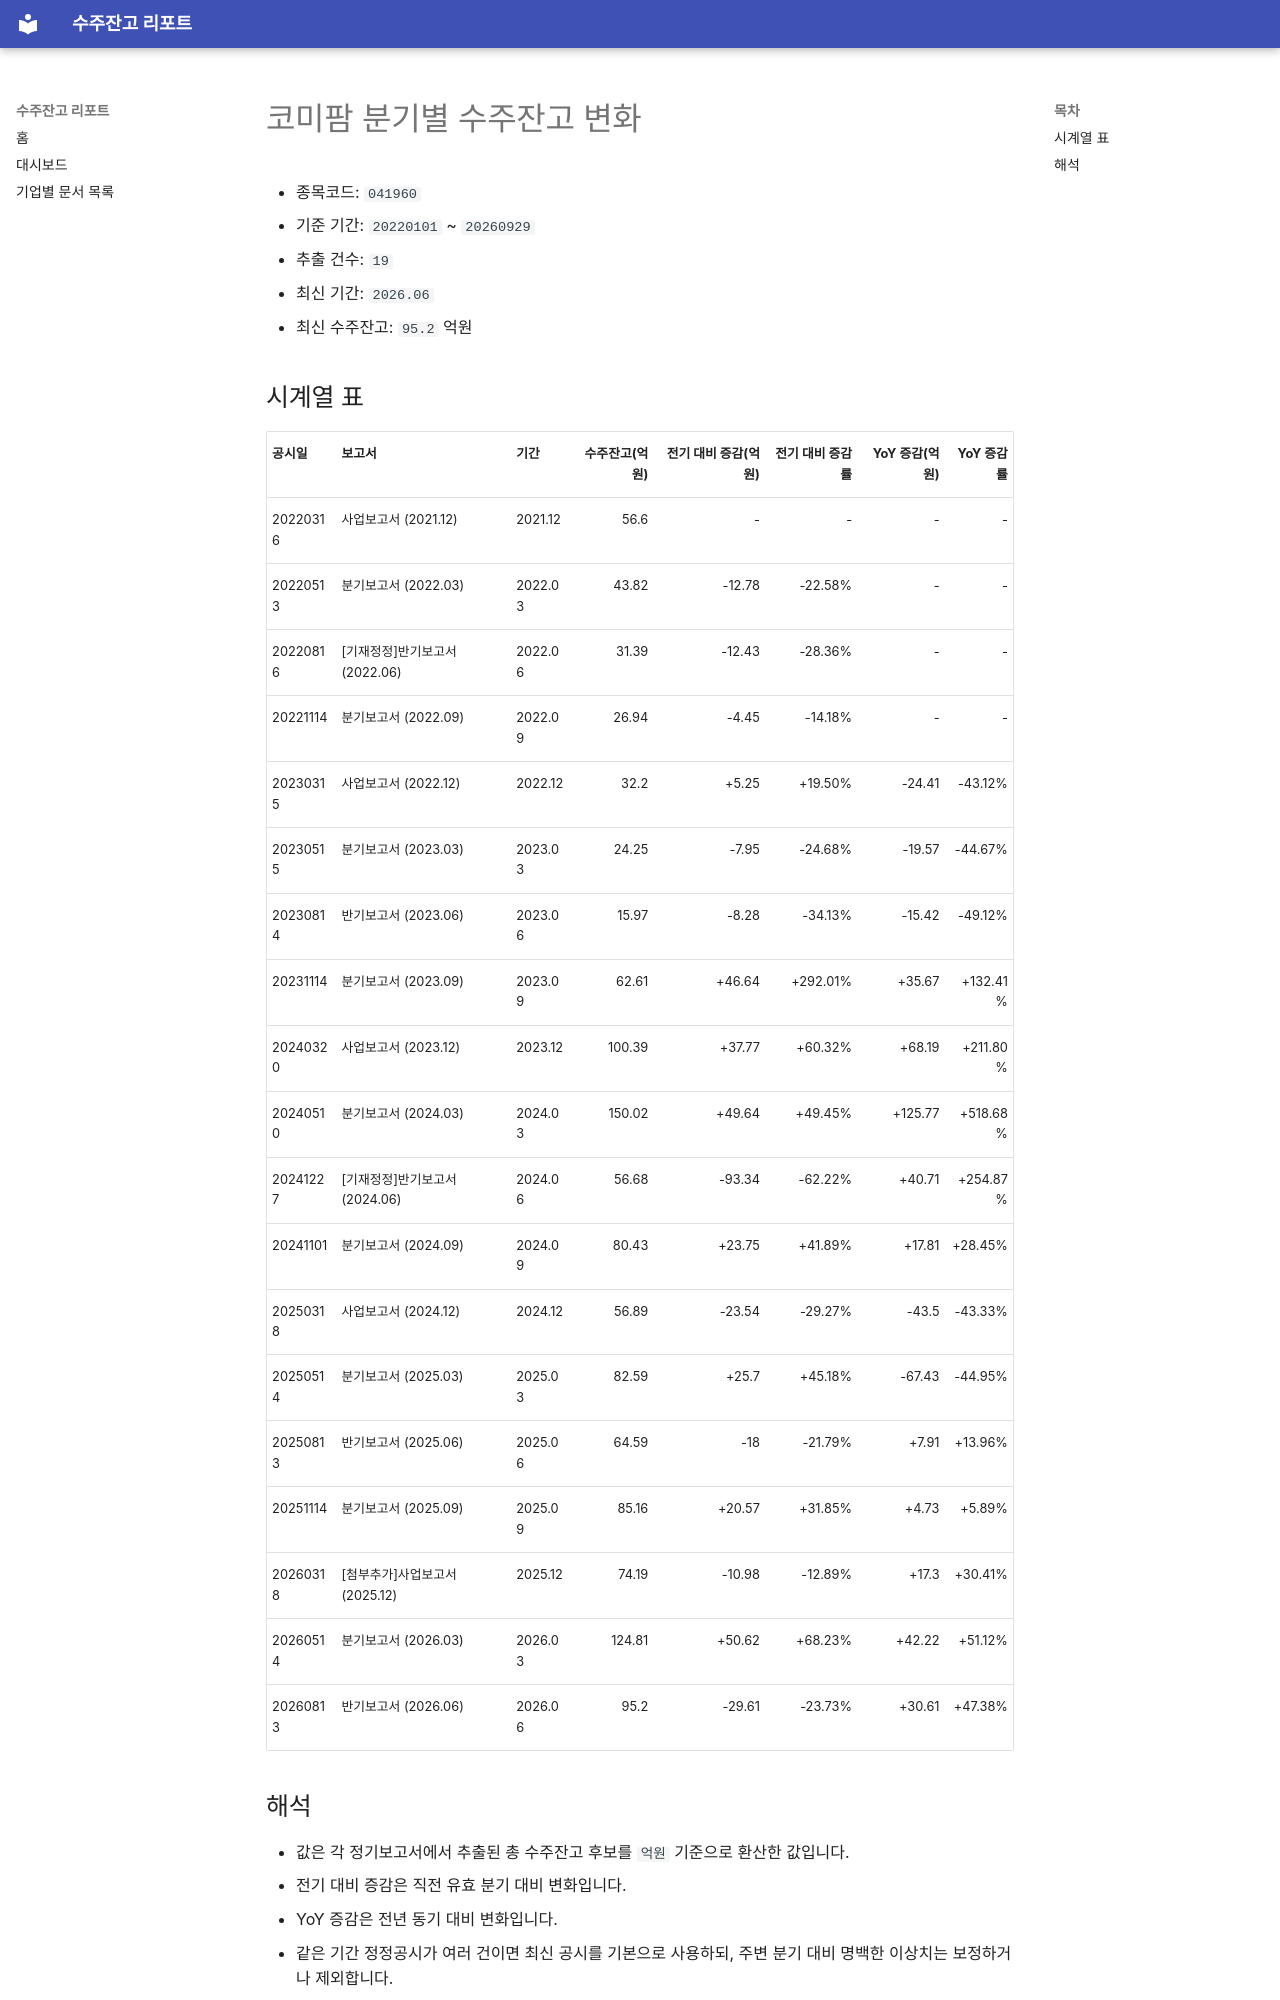

repository: agent-jaden/order-backlog-dashboard · page: companies/코미팜_수주잔고(041960)/index.html · generator: mkdocs

# 코미팜 분기별 수주잔고 변화

- 종목코드: `041960`
- 기준 기간: `20220101` ~ `20260929`
- 추출 건수: `19`
- 최신 기간: `2026.06`
- 최신 수주잔고: `95.2` 억원

## 시계열 표

| 공시일 | 보고서 | 기간 | 수주잔고(억원) | 전기 대비 증감(억원) | 전기 대비 증감률 | YoY 증감(억원) | YoY 증감률 |
| --- | --- | --- | ---: | ---: | ---: | ---: | ---: |
| 20220316 | 사업보고서 (2021.12) | 2021.12 | 56.6 | - | - | - | - |
| 20220513 | 분기보고서 (2022.03) | 2022.03 | 43.82 | -12.78 | -22.58% | - | - |
| 20220816 | [기재정정]반기보고서 (2022.06) | 2022.06 | 31.39 | -12.43 | -28.36% | - | - |
| 20221114 | 분기보고서 (2022.09) | 2022.09 | 26.94 | -4.45 | -14.18% | - | - |
| 20230315 | 사업보고서 (2022.12) | 2022.12 | 32.2 | +5.25 | +19.50% | -24.41 | -43.12% |
| 20230515 | 분기보고서 (2023.03) | 2023.03 | 24.25 | -7.95 | -24.68% | -19.57 | -44.67% |
| 20230814 | 반기보고서 (2023.06) | 2023.06 | 15.97 | -8.28 | -34.13% | -15.42 | -49.12% |
| 20231114 | 분기보고서 (2023.09) | 2023.09 | 62.61 | +46.64 | +292.01% | +35.67 | +132.41% |
| 20240320 | 사업보고서 (2023.12) | 2023.12 | 100.39 | +37.77 | +60.32% | +68.19 | +211.80% |
| 20240510 | 분기보고서 (2024.03) | 2024.03 | 150.02 | +49.64 | +49.45% | +125.77 | +518.68% |
| 20241227 | [기재정정]반기보고서 (2024.06) | 2024.06 | 56.68 | -93.34 | -62.22% | +40.71 | +254.87% |
| 20241101 | 분기보고서 (2024.09) | 2024.09 | 80.43 | +23.75 | +41.89% | +17.81 | +28.45% |
| 20250318 | 사업보고서 (2024.12) | 2024.12 | 56.89 | -23.54 | -29.27% | -43.5 | -43.33% |
| 20250514 | 분기보고서 (2025.03) | 2025.03 | 82.59 | +25.7 | +45.18% | -67.43 | -44.95% |
| 20250813 | 반기보고서 (2025.06) | 2025.06 | 64.59 | -18 | -21.79% | +7.91 | +13.96% |
| 20251114 | 분기보고서 (2025.09) | 2025.09 | 85.16 | +20.57 | +31.85% | +4.73 | +5.89% |
| 20260318 | [첨부추가]사업보고서 (2025.12) | 2025.12 | 74.19 | -10.98 | -12.89% | +17.3 | +30.41% |
| 20260514 | 분기보고서 (2026.03) | 2026.03 | 124.81 | +50.62 | +68.23% | +42.22 | +51.12% |
| 20260813 | 반기보고서 (2026.06) | 2026.06 | 95.2 | -29.61 | -23.73% | +30.61 | +47.38% |
